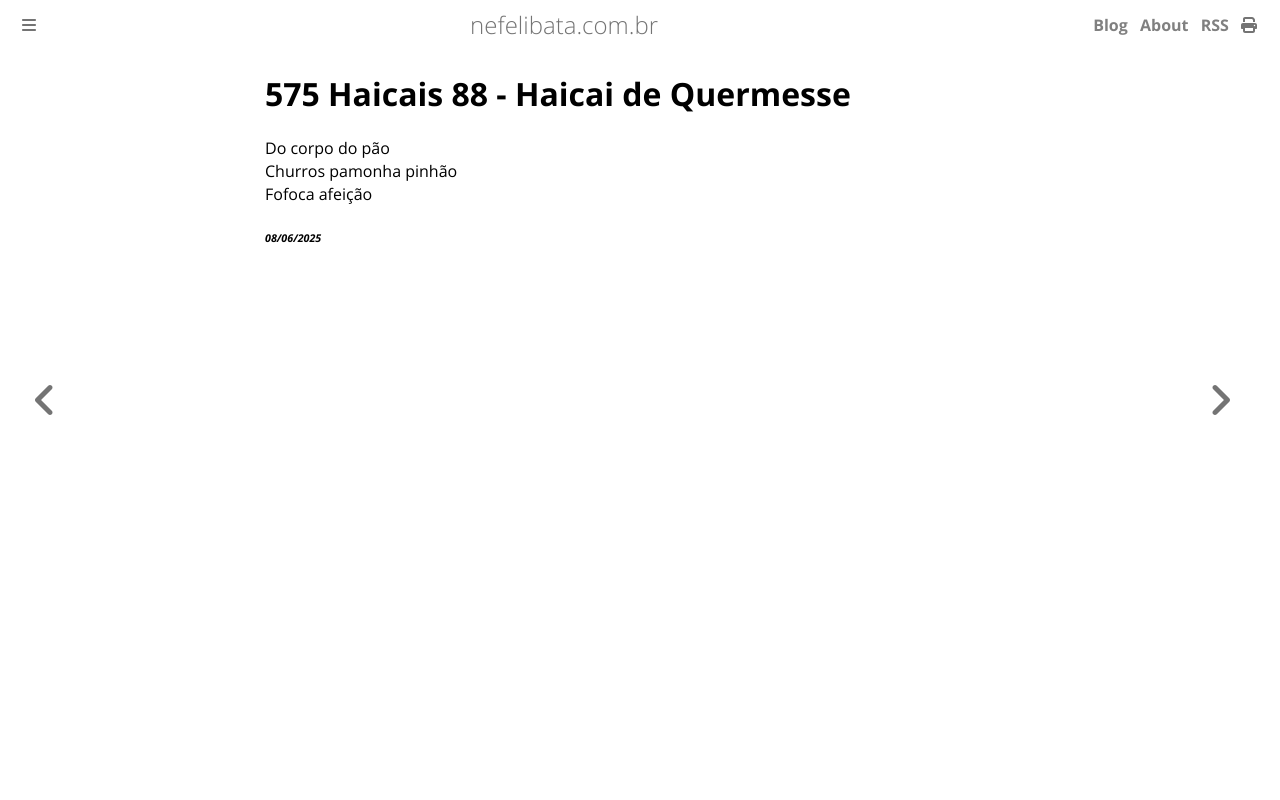

repository: ameopoema/nefelibata · page: 2025-06-08-Haicai_de_Quermesse.html · generator: mdbook

# 575 Haicais 88 - Haicai de Quermesse  
Do corpo do pão  
Churros pamonha pinhão  
Fofoca afeição  


###### *08/06/2025*  
&nbsp;<br>
&nbsp;<br>
&nbsp;<br>
&nbsp;<br>
&nbsp;<br>
